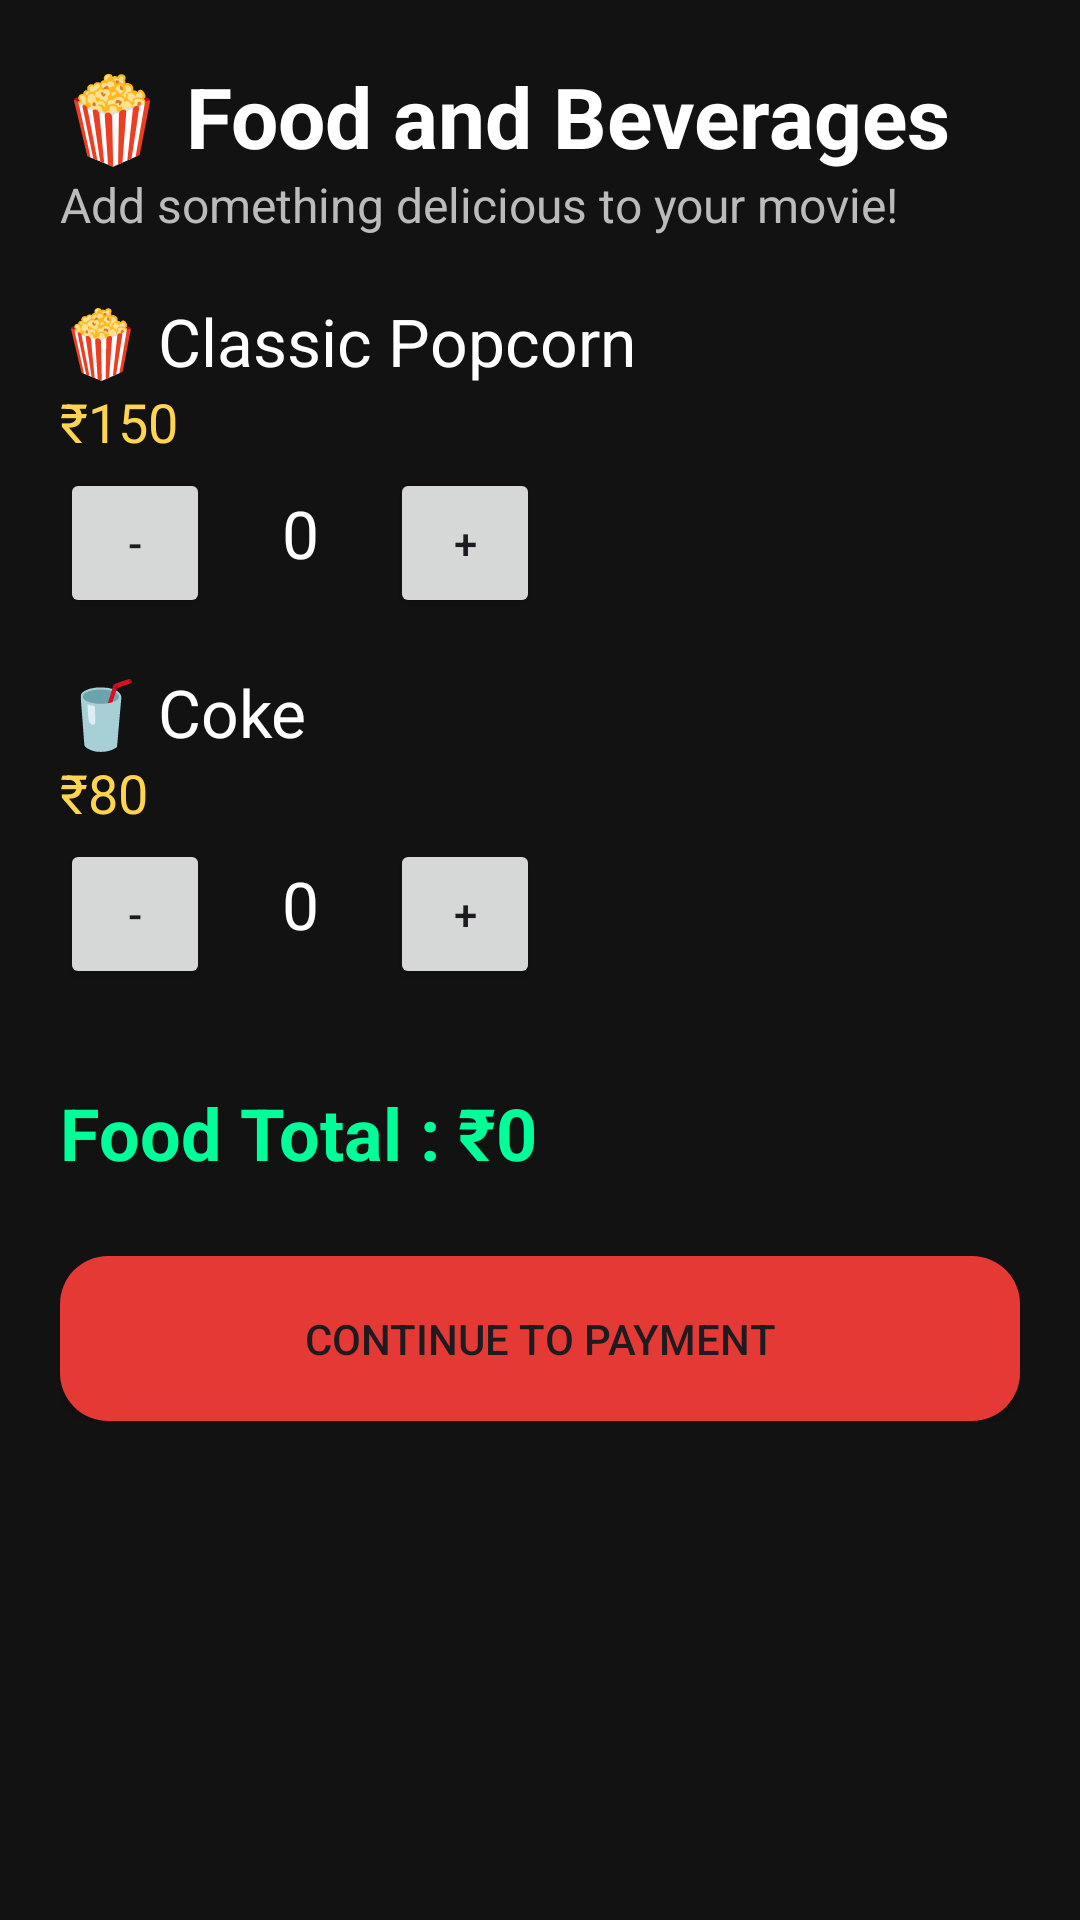

This screen was rendered from an Android layout file. Write that file and the resources it references.
<!-- AndroidManifest.xml: application theme Theme.Bookmyshow -->
<!-- res/layout/activity_food.xml -->
<?xml version="1.0" encoding="utf-8"?>
<ScrollView xmlns:android="http://schemas.android.com/apk/res/android"
    android:layout_width="match_parent"
    android:layout_height="match_parent"
    android:background="#121212">

    <LinearLayout
        android:layout_width="match_parent"
        android:layout_height="wrap_content"
        android:orientation="vertical"
        android:padding="20dp">

        <TextView
            android:layout_width="wrap_content"
            android:layout_height="wrap_content"
            android:text="🍿 Food and Beverages"
            android:textColor="#FFFFFF"
            android:textSize="28sp"
            android:textStyle="bold"/>

        <TextView
            android:layout_width="wrap_content"
            android:layout_height="wrap_content"
            android:text="Add something delicious to your movie!"
            android:textColor="#BBBBBB"
            android:textSize="16sp"
            android:layout_marginBottom="20dp"/>

        

        <TextView
            android:layout_width="wrap_content"
            android:layout_height="wrap_content"
            android:text="🍿 Classic Popcorn"
            android:textColor="#FFFFFF"
            android:textSize="22sp"/>

        <TextView
            android:layout_width="wrap_content"
            android:layout_height="wrap_content"
            android:text="₹150"
            android:textColor="#FFD54F"
            android:textSize="18sp"/>

        <LinearLayout
            android:layout_width="wrap_content"
            android:layout_height="wrap_content"
            android:orientation="horizontal"
            android:layout_marginBottom="20dp">

            <Button
                android:id="@+id/btnMinusPopcorn"
                android:layout_width="50dp"
                android:layout_height="50dp"
                android:text="-"/>

            <TextView
                android:id="@+id/txtPopcornQty"
                android:layout_width="60dp"
                android:layout_height="50dp"
                android:gravity="center"
                android:text="0"
                android:textColor="#FFFFFF"
                android:textSize="22sp"/>

            <Button
                android:id="@+id/btnPlusPopcorn"
                android:layout_width="50dp"
                android:layout_height="50dp"
                android:text="+"/>

        </LinearLayout>

        

        <TextView
            android:layout_width="wrap_content"
            android:layout_height="wrap_content"
            android:text="🥤 Coke"
            android:textColor="#FFFFFF"
            android:textSize="22sp"/>

        <TextView
            android:layout_width="wrap_content"
            android:layout_height="wrap_content"
            android:text="₹80"
            android:textColor="#FFD54F"
            android:textSize="18sp"/>

        <LinearLayout
            android:layout_width="wrap_content"
            android:layout_height="wrap_content"
            android:orientation="horizontal">

            <Button
                android:id="@+id/btnMinusCoke"
                android:layout_width="50dp"
                android:layout_height="50dp"
                android:text="-"/>

            <TextView
                android:id="@+id/txtCokeQty"
                android:layout_width="60dp"
                android:layout_height="50dp"
                android:gravity="center"
                android:text="0"
                android:textColor="#FFFFFF"
                android:textSize="22sp"/>

            <Button
                android:id="@+id/btnPlusCoke"
                android:layout_width="50dp"
                android:layout_height="50dp"
                android:text="+"/>

        </LinearLayout>

        <TextView
            android:id="@+id/txtFoodTotal"
            android:layout_width="wrap_content"
            android:layout_height="wrap_content"
            android:text="Food Total : ₹0"
            android:textColor="#00FF99"
            android:textStyle="bold"
            android:textSize="24sp"
            android:layout_marginTop="35dp"/>

        <Button
            android:id="@+id/btnFoodContinue"
            android:layout_width="match_parent"
            android:layout_height="55dp"
            android:text="Continue to Payment"
            android:layout_marginTop="25dp"
            android:background="@drawable/button_red"/>

    </LinearLayout>

</ScrollView>
<!-- resources referenced by this layout -->
<resources>
  <!-- drawable button_red (drawable) -->
  <?xml version="1.0" encoding="utf-8"?>
  <shape xmlns:android="http://schemas.android.com/apk/res/android">
  
      <solid android:color="#E53935"/>
  
      <corners android:radius="16dp"/>
  
  </shape>
  <style name="Theme.Bookmyshow" parent="Base.Theme.Bookmyshow" />
  <style name="Base.Theme.Bookmyshow" parent="Theme.Material3.DayNight.NoActionBar">
          
          
      </style>
</resources>
